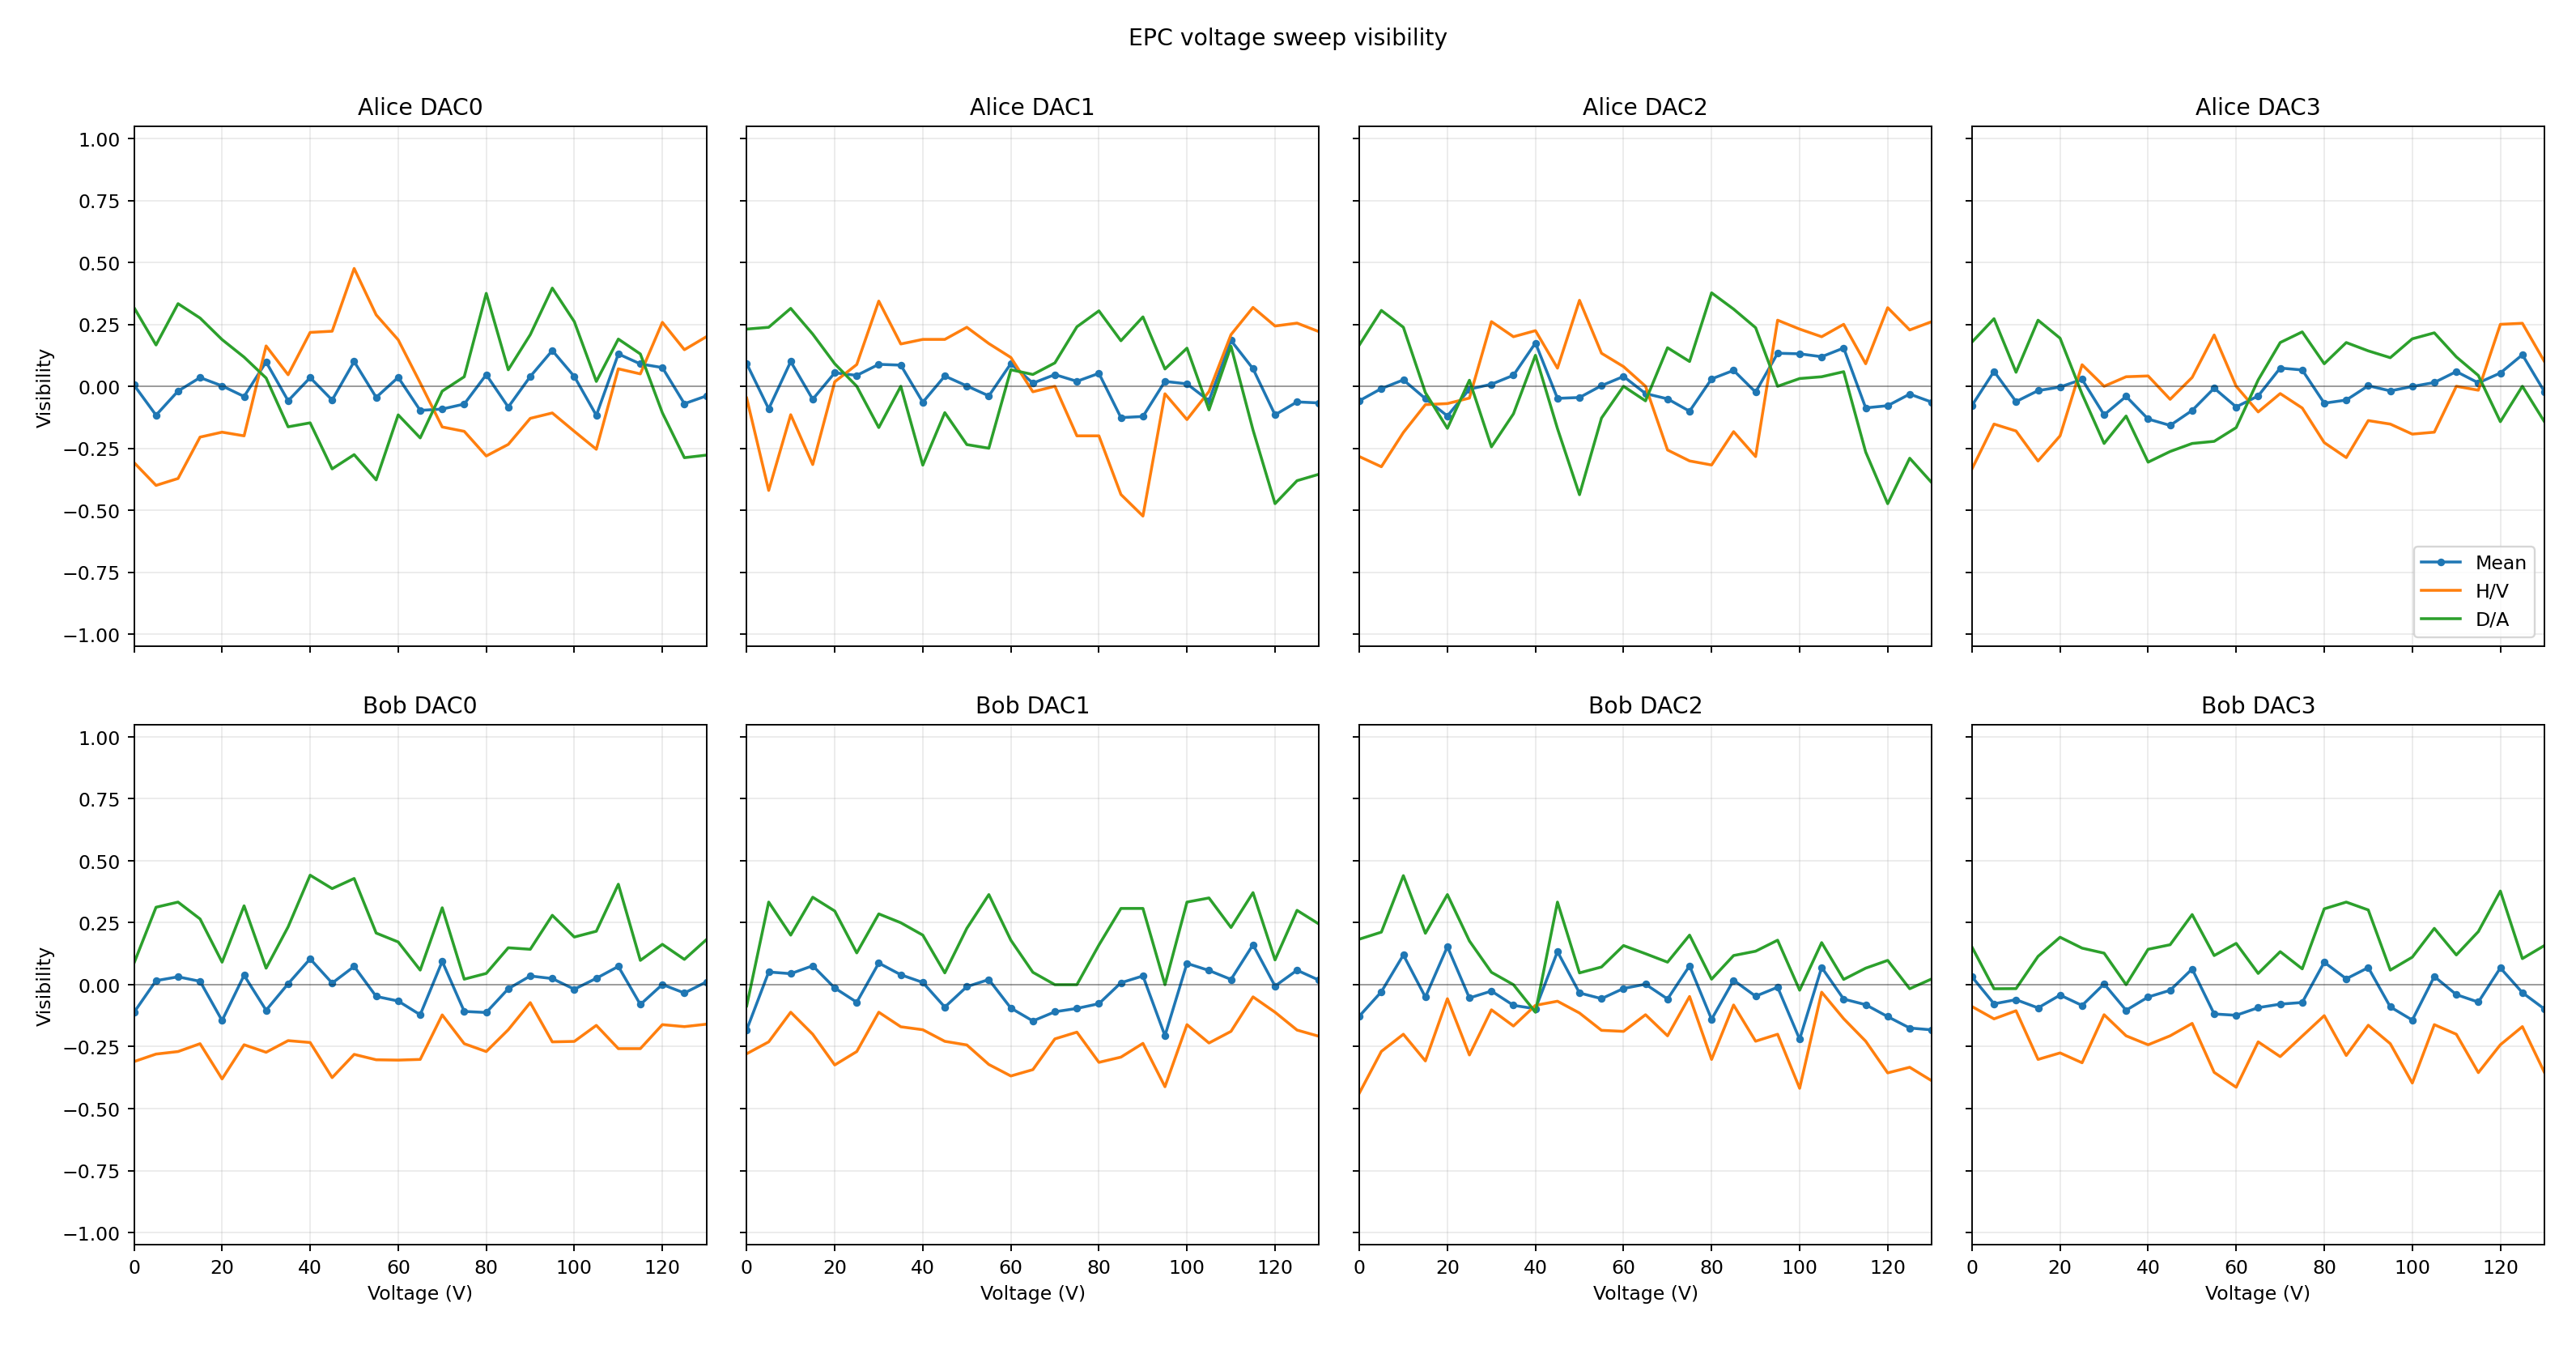

The data file committed next to this chart (first rows):
timestamp, record_id, epc, dac, swept_voltage, voltages, visibility, vis_HV, vis_DA, QBER_total, QBER_HV, QBER_DA, total_coincidences, sync_markers, C_HH, C_HV, C_VH, C_VV, C_DD, C_DA, C_AD, C_AA, delay_HH_ps, delay_HV_ps
1781950401, 20260620T101305.822928Z, Alice, 0, 0.0, [0.0, 0.0, 0.0, 0.0, 0.0, 0.0, 0.0, 0.0], 0.004977, -0.3077, 0.3176, 0.4975, 0.6538, 0.3412, 163, 4913, 13, 34, 17, 14, 25, 18, 11, 31, 40100, 35500
1781950417, 20260620T101322.389276Z, Alice, 0, 5.0, [5.0, 0.0, 0.0, 0.0, 0.0, 0.0, 0.0, 0.0], -0.1167, -0.4, 0.1667, 0.5583, 0.7, 0.4167, 130, 4914, 8, 21, 28, 13, 23, 12, 13, 12, -300400, 35800
1781950433, 20260620T101338.584539Z, Alice, 0, 10.0, [10.0, 0.0, 0.0, 0.0, 0.0, 0.0, 0.0, 0.0…, -0.01938, -0.3721, 0.3333, 0.5097, 0.686, 0.3333, 146, 4912, 15, 30, 29, 12, 23, 10, 10, 17, 39600, 35400
1781950449, 20260620T101354.693191Z, Alice, 0, 15.0, [15.0, 0.0, 0.0, 0.0, 0.0, 0.0, 0.0, 0.0…, 0.03512, -0.2051, 0.2754, 0.4824, 0.6026, 0.3623, 147, 4912, 15, 22, 25, 16, 20, 13, 12, 24, 39800, 35800
1781950465, 20260620T101410.852426Z, Alice, 0, 20.0, [20.0, 0.0, 0.0, 0.0, 0.0, 0.0, 0.0, 0.0…, 0.00161, -0.1852, 0.1884, 0.4992, 0.5926, 0.4058, 150, 4912, 16, 22, 26, 17, 15, 12, 16, 26, 39500, 35800
1781950481, 20260620T101426.965632Z, Alice, 0, 25.0, [25.0, 0.0, 0.0, 0.0, 0.0, 0.0, 0.0, 0.0…, -0.04118, -0.2, 0.1176, 0.5206, 0.6, 0.4412, 153, 4911, 15, 28, 23, 19, 14, 11, 19, 24, 39700, 35500
1781950497, 20260620T101443.042299Z, Alice, 0, 30.0, [30.0, 0.0, 0.0, 0.0, 0.0, 0.0, 0.0, 0.0…, 0.09806, 0.1628, 0.03333, 0.451, 0.4186, 0.4833, 146, 4913, 29, 18, 18, 21, 15, 7, 22, 16, 39500, 36000
1781950513, 20260620T101459.097381Z, Alice, 0, 35.0, [35.0, 0.0, 0.0, 0.0, 0.0, 0.0, 0.0, 0.0…, -0.05856, 0.04651, -0.1636, 0.5293, 0.4767, 0.5818, 141, 4912, 28, 27, 14, 17, 10, 14, 18, 13, 39800, 35900
1781950529, 20260620T101515.107600Z, Alice, 0, 40.0, [40.0, 0.0, 0.0, 0.0, 0.0, 0.0, 0.0, 0.0…, 0.03493, 0.2174, -0.1475, 0.4825, 0.3913, 0.5738, 130, 4912, 25, 15, 12, 17, 13, 13, 22, 13, 39500, 35300
1781950546, 20260620T101531.247382Z, Alice, 0, 45.0, [45.0, 0.0, 0.0, 0.0, 0.0, 0.0, 0.0, 0.0…, -0.05556, 0.2222, -0.3333, 0.5278, 0.3889, 0.6667, 123, 4911, 26, 16, 12, 18, 10, 19, 15, 7, 39600, 35800
1781950562, 20260620T101547.882962Z, Alice, 0, 50.0, [50.0, 0.0, 0.0, 0.0, 0.0, 0.0, 0.0, 0.0…, 0.09977, 0.4754, -0.2759, 0.4501, 0.2623, 0.6379, 119, 4912, 27, 11, 5, 18, 13, 20, 17, 8, 39900, 35400
1781950578, 20260620T101603.773706Z, Alice, 0, 55.0, [55.0, 0.0, 0.0, 0.0, 0.0, 0.0, 0.0, 0.0…, -0.04482, 0.2881, -0.3778, 0.5224, 0.3559, 0.6889, 104, 4913, 22, 11, 10, 16, 11, 16, 15, 3, 39500, 35800
1781950594, 20260620T101619.859514Z, Alice, 0, 60.0, [60.0, 0.0, 0.0, 0.0, 0.0, 0.0, 0.0, 0.0…, 0.03606, 0.1875, -0.1154, 0.482, 0.4062, 0.5577, 116, 4911, 22, 14, 12, 16, 21, 17, 12, 2, 39600, 35400
1781950611, 20260620T101636.517110Z, Alice, 0, 65.0, [65.0, 0.0, 0.0, 0.0, 0.0, 0.0, 0.0, 0.0…, -0.09732, 0.0137, -0.2083, 0.5487, 0.4932, 0.6042, 121, 4912, 19, 26, 10, 18, 14, 24, 5, 5, 39700, 35500
1781950627, 20260620T101652.515052Z, Alice, 0, 70.0, [70.0, 0.0, 0.0, 0.0, 0.0, 0.0, 0.0, 0.0…, -0.09189, -0.1642, -0.01961, 0.5459, 0.5821, 0.5098, 118, 4914, 15, 21, 18, 13, 19, 18, 8, 6, 39800, 35700
1781950643, 20260620T101708.432413Z, Alice, 0, 75.0, [75.0, 0.0, 0.0, 0.0, 0.0, 0.0, 0.0, 0.0…, -0.07168, -0.1818, 0.03846, 0.5358, 0.5909, 0.4808, 118, 4906, 11, 15, 24, 16, 20, 15, 10, 7, 39400, 36000
1781950658, 20260620T101724.375466Z, Alice, 0, 80.0, [80.0, 0.0, 0.0, 0.0, 0.0, 0.0, 0.0, 0.0…, 0.04688, -0.2812, 0.375, 0.4766, 0.6406, 0.3125, 112, 4913, 12, 22, 19, 11, 24, 12, 3, 9, 39700, 35700
1781950674, 20260620T101740.268690Z, Alice, 0, 85.0, [85.0, 0.0, 0.0, 0.0, 0.0, 0.0, 0.0, 0.0…, -0.08395, -0.2346, 0.06667, 0.542, 0.6173, 0.4667, 126, 4913, 18, 32, 18, 13, 14, 14, 7, 10, 40200, 35500
1781950690, 20260620T101756.158318Z, Alice, 0, 90.0, [90.0, 0.0, 0.0, 0.0, 0.0, 0.0, 0.0, 0.0…, 0.03946, -0.1294, 0.2083, 0.4803, 0.5647, 0.3958, 133, 4913, 22, 26, 22, 15, 11, 13, 6, 18, 39700, 35600
1781950706, 20260620T101812.190838Z, Alice, 0, 95.0, [95.0, 0.0, 0.0, 0.0, 0.0, 0.0, 0.0, 0.0…, 0.1443, -0.1077, 0.3962, 0.4279, 0.5538, 0.3019, 118, 4914, 21, 22, 14, 8, 16, 10, 6, 21, 39500, 36000
1781950722, 20260620T101828.165811Z, Alice, 0, 100.0, [100.0, 0.0, 0.0, 0.0, 0.0, 0.0, 0.0, 0.…, 0.03953, -0.1818, 0.2609, 0.4802, 0.5909, 0.3696, 112, 4913, 12, 23, 16, 15, 11, 5, 12, 18, 39800, 35500
1781950738, 20260620T101844.125638Z, Alice, 0, 105.0, [105.0, 0.0, 0.0, 0.0, 0.0, 0.0, 0.0, 0.…, -0.1173, -0.2542, 0.01961, 0.5587, 0.6271, 0.4902, 110, 4913, 16, 27, 10, 6, 14, 8, 17, 12, 39500, 35700
1781950754, 20260620T101900.097061Z, Alice, 0, 110.0, [110.0, 0.0, 0.0, 0.0, 0.0, 0.0, 0.0, 0.…, 0.1304, 0.07042, 0.1905, 0.4348, 0.4648, 0.4048, 113, 4912, 24, 27, 6, 14, 8, 4, 13, 17, 39800, 35400
1781950770, 20260620T101916.135274Z, Alice, 0, 115.0, [115.0, 0.0, 0.0, 0.0, 0.0, 0.0, 0.0, 0.…, 0.09022, 0.05, 0.1304, 0.4549, 0.475, 0.4348, 126, 4913, 29, 25, 13, 13, 8, 4, 16, 18, 39600, 35600
1781950786, 20260620T101932.099415Z, Alice, 0, 120.0, [120.0, 0.0, 0.0, 0.0, 0.0, 0.0, 0.0, 0.…, 0.07546, 0.2581, -0.1071, 0.4623, 0.371, 0.5536, 118, 4913, 30, 13, 10, 9, 9, 7, 24, 16, 39700, 35700
1781950802, 20260620T101948.129459Z, Alice, 0, 125.0, [125.0, 0.0, 0.0, 0.0, 0.0, 0.0, 0.0, 0.…, -0.0703, 0.1475, -0.2881, 0.5351, 0.4262, 0.6441, 120, 4914, 24, 16, 10, 11, 10, 16, 22, 11, 39900, 35300
1781950818, 20260620T102004.056606Z, Alice, 0, 130.0, [130.0, 0.0, 0.0, 0.0, 0.0, 0.0, 0.0, 0.…, -0.03889, 0.2, -0.2778, 0.5194, 0.4, 0.6389, 106, 4912, 23, 20, 8, 19, 10, 12, 11, 3, 39600, 35700
1781950834, 20260620T102020.193462Z, Alice, 1, 0.0, [0.0, 0.0, 0.0, 0.0, 0.0, 0.0, 0.0, 0.0], 0.09158, -0.04762, 0.2308, 0.4542, 0.5238, 0.3846, 115, 4912, 14, 17, 16, 16, 21, 13, 7, 11, 39400, 35300
1781950850, 20260620T102036.203649Z, Alice, 1, 5.0, [0.0, 5.0, 0.0, 0.0, 0.0, 0.0, 0.0, 0.0], -0.0911, -0.4203, 0.2381, 0.5455, 0.7101, 0.381, 111, 4914, 12, 22, 27, 8, 17, 8, 8, 9, 39600, 35600
1781950866, 20260620T102052.201148Z, Alice, 1, 10.0, [0.0, 10.0, 0.0, 0.0, 0.0, 0.0, 0.0, 0.0…, 0.09977, -0.1148, 0.3143, 0.4501, 0.5574, 0.3429, 96, 4914, 14, 18, 16, 13, 14, 7, 5, 9, 39400, 35500
1781950883, 20260620T102108.231583Z, Alice, 1, 15.0, [0.0, 15.0, 0.0, 0.0, 0.0, 0.0, 0.0, 0.0…, -0.05263, -0.3158, 0.2105, 0.5263, 0.6579, 0.3947, 114, 4916, 17, 26, 24, 9, 13, 11, 4, 10, 39500, 35600
1781950899, 20260620T102124.436081Z, Alice, 1, 20.0, [0.0, 20.0, 0.0, 0.0, 0.0, 0.0, 0.0, 0.0…, 0.05455, 0.01818, 0.09091, 0.4727, 0.4909, 0.4545, 88, 4914, 22, 17, 10, 6, 8, 11, 4, 10, 40000, 35700
1781950915, 20260620T102140.877982Z, Alice, 1, 25.0, [0.0, 25.0, 0.0, 0.0, 0.0, 0.0, 0.0, 0.0…, 0.04386, 0.08772, 0.0, 0.4781, 0.4561, 0.5, 85, 4913, 27, 14, 12, 4, 6, 9, 5, 8, 39900, 35400
1781950931, 20260620T102156.930617Z, Alice, 1, 30.0, [0.0, 30.0, 0.0, 0.0, 0.0, 0.0, 0.0, 0.0…, 0.08854, 0.3438, -0.1667, 0.4557, 0.3281, 0.5833, 100, 4913, 34, 14, 7, 9, 6, 15, 6, 9, 39500, 35100
1781950947, 20260620T102212.930863Z, Alice, 1, 35.0, [0.0, 35.0, 0.0, 0.0, 0.0, 0.0, 0.0, 0.0…, 0.08537, 0.1707, 0.0, 0.4573, 0.4146, 0.5, 79, 4914, 20, 12, 5, 4, 6, 9, 10, 13, 39700, 38100
1781950963, 20260620T102228.864569Z, Alice, 1, 40.0, [0.0, 40.0, 0.0, 0.0, 0.0, 0.0, 0.0, 0.0…, -0.0645, 0.1892, -0.3182, 0.5322, 0.4054, 0.6591, 81, 4913, 15, 7, 8, 7, 6, 13, 16, 9, 39900, -505900
1781950979, 20260620T102244.814032Z, Alice, 1, 45.0, [0.0, 45.0, 0.0, 0.0, 0.0, 0.0, 0.0, 0.0…, 0.0414, 0.1892, -0.1064, 0.4793, 0.4054, 0.5532, 84, 4913, 15, 10, 5, 7, 10, 9, 17, 11, 39400, -290100
1781950995, 20260620T102300.696345Z, Alice, 1, 50.0, [0.0, 50.0, 0.0, 0.0, 0.0, 0.0, 0.0, 0.0…, 0.001401, 0.2381, -0.2353, 0.4993, 0.381, 0.6176, 76, 4914, 9, 7, 9, 17, 6, 10, 11, 7, 39300, -492100
1781951011, 20260620T102316.688849Z, Alice, 1, 55.0, [0.0, 55.0, 0.0, 0.0, 0.0, 0.0, 0.0, 0.0…, -0.03879, 0.1724, -0.25, 0.5194, 0.4138, 0.625, 77, 4911, 7, 6, 6, 10, 6, 10, 20, 12, 478400, 36200
1781951027, 20260620T102332.626511Z, Alice, 1, 60.0, [0.0, 60.0, 0.0, 0.0, 0.0, 0.0, 0.0, 0.0…, 0.09147, 0.1163, 0.06667, 0.4543, 0.4419, 0.4667, 88, 4913, 5, 13, 6, 19, 16, 8, 13, 8, 8900, 36000
1781951043, 20260620T102348.623248Z, Alice, 1, 65.0, [0.0, 65.0, 0.0, 0.0, 0.0, 0.0, 0.0, 0.0…, 0.0127, -0.02222, 0.04762, 0.4937, 0.5111, 0.4762, 108, 4914, 7, 12, 11, 15, 23, 12, 18, 10, -9700, 35700
1781951059, 20260620T102404.660936Z, Alice, 1, 70.0, [0.0, 70.0, 0.0, 0.0, 0.0, 0.0, 0.0, 0.0…, 0.04717, 0.0, 0.09434, 0.4764, 0.5, 0.4528, 109, 4913, 10, 15, 13, 18, 20, 9, 15, 9, -411900, 35900
1781951075, 20260620T102420.722546Z, Alice, 1, 75.0, [0.0, 75.0, 0.0, 0.0, 0.0, 0.0, 0.0, 0.0…, 0.02, -0.2, 0.24, 0.49, 0.6, 0.38, 95, 4914, 7, 15, 12, 11, 17, 8, 11, 14, 91900, 36000
1781951091, 20260620T102436.721780Z, Alice, 1, 80.0, [0.0, 80.0, 0.0, 0.0, 0.0, 0.0, 0.0, 0.0…, 0.05217, -0.2, 0.3043, 0.4739, 0.6, 0.3478, 96, 4913, 10, 18, 12, 10, 19, 11, 5, 11, 81300, 36000
1781951107, 20260620T102452.688388Z, Alice, 1, 85.0, [0.0, 85.0, 0.0, 0.0, 0.0, 0.0, 0.0, 0.0…, -0.1265, -0.4366, 0.1837, 0.5632, 0.7183, 0.4082, 120, 4909, 11, 29, 22, 9, 16, 10, 10, 13, 39300, 35600
1781951123, 20260620T102508.642465Z, Alice, 1, 90.0, [0.0, 90.0, 0.0, 0.0, 0.0, 0.0, 0.0, 0.0…, -0.1219, -0.5238, 0.28, 0.561, 0.7619, 0.36, 113, 4914, 9, 31, 17, 6, 17, 13, 5, 15, 39500, 35500
1781951139, 20260620T102524.730983Z, Alice, 1, 95.0, [0.0, 95.0, 0.0, 0.0, 0.0, 0.0, 0.0, 0.0…, 0.01973, -0.0303, 0.06977, 0.4901, 0.5152, 0.4651, 109, 4913, 25, 20, 14, 7, 11, 15, 5, 12, 39900, 35800
1781951155, 20260620T102540.752874Z, Alice, 1, 100.0, [0.0, 100.0, 0.0, 0.0, 0.0, 0.0, 0.0, 0.…, 0.009759, -0.1343, 0.1538, 0.4951, 0.5672, 0.4231, 119, 4913, 21, 18, 20, 8, 16, 17, 5, 14, 39700, 35500
1781951171, 20260620T102556.757755Z, Alice, 1, 105.0, [0.0, 105.0, 0.0, 0.0, 0.0, 0.0, 0.0, 0.…, -0.05826, -0.02128, -0.09524, 0.5291, 0.5106, 0.5476, 89, 4913, 20, 15, 9, 3, 6, 18, 5, 13, 39400, 35500
1781951187, 20260620T102612.789169Z, Alice, 1, 110.0, [0.0, 110.0, 0.0, 0.0, 0.0, 0.0, 0.0, 0.…, 0.1848, 0.2083, 0.1613, 0.4076, 0.3958, 0.4194, 79, 4910, 22, 10, 9, 7, 6, 8, 5, 12, 39500, 35800
1781951203, 20260620T102628.807008Z, Alice, 1, 115.0, [0.0, 115.0, 0.0, 0.0, 0.0, 0.0, 0.0, 0.…, 0.07086, 0.3182, -0.1765, 0.4646, 0.3409, 0.5882, 78, 4911, 22, 10, 5, 7, 5, 11, 9, 9, 39600, 35800
1781951219, 20260620T102644.828570Z, Alice, 1, 120.0, [0.0, 120.0, 0.0, 0.0, 0.0, 0.0, 0.0, 0.…, -0.1152, 0.2432, -0.4737, 0.5576, 0.3784, 0.7368, 75, 4910, 17, 9, 5, 6, 7, 17, 11, 3, 39500, -239000
1781951235, 20260620T102700.860204Z, Alice, 1, 125.0, [0.0, 125.0, 0.0, 0.0, 0.0, 0.0, 0.0, 0.…, -0.06303, 0.2549, -0.381, 0.5315, 0.3725, 0.6905, 93, 4913, 21, 11, 8, 11, 6, 15, 14, 7, 39600, 238600
1781951251, 20260620T102716.970521Z, Alice, 1, 130.0, [0.0, 130.0, 0.0, 0.0, 0.0, 0.0, 0.0, 0.…, -0.06725, 0.2203, -0.3548, 0.5336, 0.3898, 0.6774, 90, 4914, 17, 16, 7, 19, 6, 8, 13, 4, 39500, 257200
1781951267, 20260620T102733.043386Z, Alice, 2, 0.0, [0.0, 0.0, 0.0, 0.0, 0.0, 0.0, 0.0, 0.0], -0.05846, -0.2836, 0.1667, 0.5292, 0.6418, 0.4167, 127, 4913, 12, 25, 18, 12, 22, 14, 11, 13, 39900, 35700
1781951283, 20260620T102749.010406Z, Alice, 2, 5.0, [0.0, 0.0, 5.0, 0.0, 0.0, 0.0, 0.0, 0.0], -0.009276, -0.3247, 0.3061, 0.5046, 0.6623, 0.3469, 126, 4910, 9, 37, 14, 17, 14, 5, 12, 18, -353800, 35900
1781951299, 20260620T102805.004340Z, Alice, 2, 10.0, [0.0, 0.0, 10.0, 0.0, 0.0, 0.0, 0.0, 0.0…, 0.02583, -0.1864, 0.2381, 0.4871, 0.5932, 0.381, 122, 4913, 8, 21, 14, 16, 23, 6, 18, 16, 412900, 35400
1781951315, 20260620T102821.132114Z, Alice, 2, 15.0, [0.0, 0.0, 15.0, 0.0, 0.0, 0.0, 0.0, 0.0…, -0.04986, -0.07407, -0.02564, 0.5249, 0.537, 0.5128, 93, 4914, 5, 15, 14, 20, 12, 7, 13, 7, 135100, 35700
1781951331, 20260620T102837.247652Z, Alice, 2, 20.0, [0.0, 0.0, 20.0, 0.0, 0.0, 0.0, 0.0, 0.0…, -0.1198, -0.06977, -0.1698, 0.5599, 0.5349, 0.5849, 96, 4913, 4, 10, 13, 16, 12, 7, 24, 10, -269900, 35600
1781951347, 20260620T102853.159158Z, Alice, 2, 25.0, [0.0, 0.0, 25.0, 0.0, 0.0, 0.0, 0.0, 0.0…, -0.01161, -0.04762, 0.02439, 0.5058, 0.5238, 0.4878, 83, 4913, 8, 13, 9, 12, 10, 6, 14, 11, 43900, 36100
... 156 more rows
